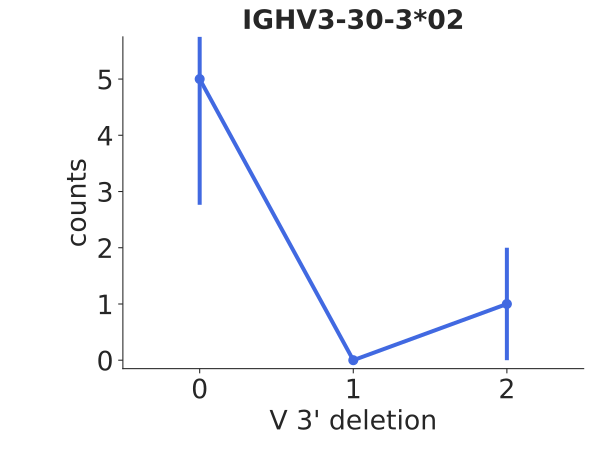

The table this chart was drawn from, first rows:
bin_low_edge, contents, binlabel, error
-1.5, 0.0, , 0.0
-0.5, 5.0, , 2.236
0.5, 0.0, , 0.0
1.5, 1.0, , 1.0
2.5, 0.0, , 0.0
